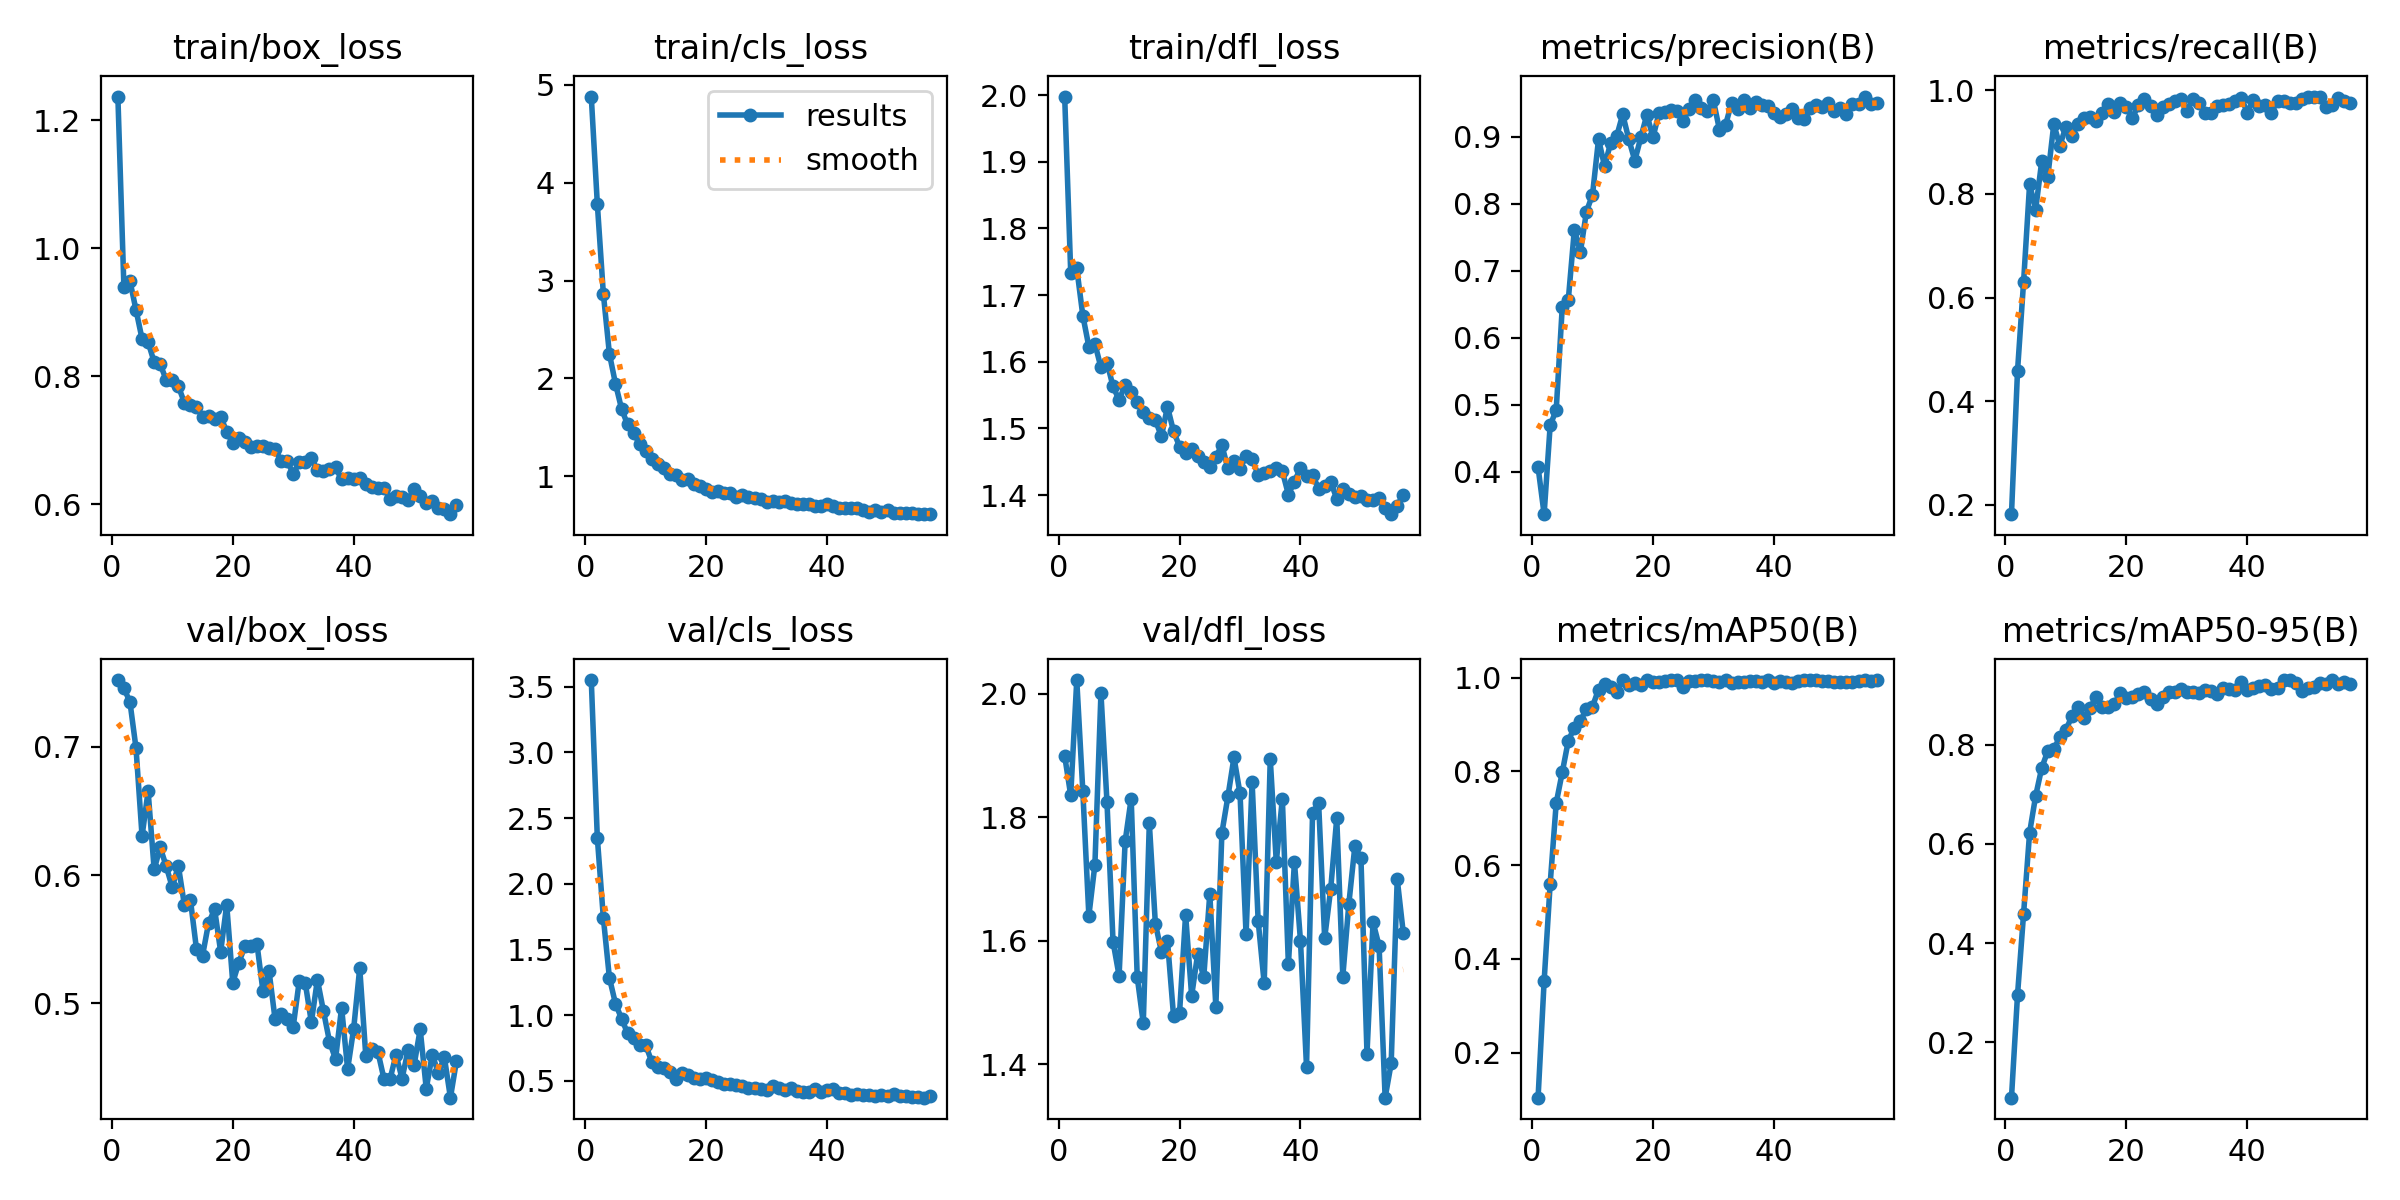

Data behind this chart, as committed beside it:
epoch, time, train/box_loss, train/cls_loss, train/dfl_loss, metrics/precision(B), metrics/recall(B), metrics/mAP50(B), metrics/mAP50-95(B), val/box_loss, val/cls_loss, val/dfl_loss, lr/pg0, lr/pg1, lr/pg2
1, 19.36, 1.237, 4.882, 1.998, 0.4067, 0.1814, 0.1039, 0.08852, 0.7522, 3.55, 1.899, 7.53081e-05, 7.53081e-05, 7.53081e-05
2, 36.86, 0.9388, 3.786, 1.734, 0.3368, 0.4581, 0.3522, 0.2956, 0.7459, 2.351, 1.835, 0.0001495, 0.0001495, 0.0001495
3, 54.39, 0.9485, 2.863, 1.74, 0.4693, 0.6296, 0.5601, 0.4586, 0.735, 1.739, 2.022, 0.0002222, 0.0002222, 0.0002222
4, 71.36, 0.9036, 2.251, 1.669, 0.4922, 0.8191, 0.7326, 0.6228, 0.6991, 1.284, 1.842, 0.0002203, 0.0002203, 0.0002203
5, 89.29, 0.8584, 1.947, 1.623, 0.6458, 0.7699, 0.7981, 0.6967, 0.6304, 1.089, 1.64, 0.000218, 0.000218, 0.000218
6, 107.2, 0.8534, 1.691, 1.627, 0.6567, 0.8631, 0.8655, 0.7528, 0.6656, 0.9744, 1.723, 0.0002158, 0.0002158, 0.0002158
7, 125, 0.8222, 1.529, 1.591, 0.7611, 0.8327, 0.8937, 0.7871, 0.6044, 0.8639, 2.001, 0.0002135, 0.0002135, 0.0002135
8, 142.5, 0.819, 1.445, 1.599, 0.728, 0.9349, 0.9079, 0.7908, 0.6216, 0.8245, 1.824, 0.0002113, 0.0002113, 0.0002113
9, 160.2, 0.7943, 1.328, 1.563, 0.7882, 0.8932, 0.9332, 0.8151, 0.6068, 0.7767, 1.598, 0.000209, 0.000209, 0.000209
10, 179.5, 0.7941, 1.259, 1.543, 0.8132, 0.9303, 0.9384, 0.8292, 0.5905, 0.7732, 1.543, 0.0002068, 0.0002068, 0.0002068
11, 196.8, 0.7845, 1.174, 1.565, 0.8962, 0.9114, 0.9747, 0.8577, 0.6073, 0.6461, 1.761, 0.0002045, 0.0002045, 0.0002045
12, 213.7, 0.759, 1.122, 1.555, 0.8559, 0.9354, 0.9857, 0.8752, 0.5767, 0.6098, 1.83, 0.0002023, 0.0002023, 0.0002023
13, 230.3, 0.7546, 1.083, 1.539, 0.8907, 0.9468, 0.9803, 0.8536, 0.5806, 0.6019, 1.541, 0.0002, 0.0002, 0.0002
14, 246.9, 0.752, 1.026, 1.524, 0.9006, 0.9483, 0.9706, 0.8732, 0.5423, 0.5683, 1.467, 0.0001978, 0.0001978, 0.0001978
15, 263.2, 0.7372, 1.01, 1.516, 0.9333, 0.9412, 0.995, 0.8968, 0.5371, 0.5182, 1.79, 0.0001955, 0.0001955, 0.0001955
16, 280.7, 0.738, 0.9657, 1.512, 0.8962, 0.956, 0.9852, 0.875, 0.5625, 0.5575, 1.628, 0.0001933, 0.0001933, 0.0001933
17, 299.6, 0.7336, 0.9689, 1.488, 0.8643, 0.973, 0.9884, 0.8762, 0.5733, 0.5466, 1.582, 0.000191, 0.000191, 0.000191
18, 316.3, 0.7368, 0.9251, 1.533, 0.8991, 0.958, 0.9852, 0.8822, 0.5402, 0.5197, 1.6, 0.0001888, 0.0001888, 0.0001888
19, 332.8, 0.7138, 0.9037, 1.496, 0.933, 0.9752, 0.9944, 0.9036, 0.5769, 0.5158, 1.479, 0.0001865, 0.0001865, 0.0001865
20, 349, 0.6955, 0.8712, 1.473, 0.8988, 0.9673, 0.9906, 0.8941, 0.5161, 0.5215, 1.483, 0.0001843, 0.0001843, 0.0001843
21, 365.3, 0.7031, 0.8433, 1.464, 0.9353, 0.9472, 0.9899, 0.8961, 0.5316, 0.5037, 1.642, 0.0001821, 0.0001821, 0.0001821
22, 381.4, 0.6968, 0.8438, 1.469, 0.9361, 0.9718, 0.9932, 0.903, 0.5443, 0.4922, 1.511, 0.0001798, 0.0001798, 0.0001798
23, 397.7, 0.6899, 0.8297, 1.459, 0.9399, 0.9827, 0.9944, 0.9064, 0.545, 0.4741, 1.579, 0.0001776, 0.0001776, 0.0001776
24, 414.3, 0.6917, 0.8327, 1.45, 0.9387, 0.9704, 0.9941, 0.8911, 0.5465, 0.4761, 1.541, 0.0001753, 0.0001753, 0.0001753
25, 431.3, 0.6917, 0.7918, 1.442, 0.9239, 0.9522, 0.9794, 0.8819, 0.5093, 0.471, 1.676, 0.0001731, 0.0001731, 0.0001731
26, 448.2, 0.6881, 0.8047, 1.458, 0.9416, 0.9678, 0.9926, 0.8961, 0.5251, 0.4592, 1.493, 0.0001708, 0.0001708, 0.0001708
27, 465.2, 0.687, 0.7879, 1.475, 0.9548, 0.9732, 0.9925, 0.9056, 0.4876, 0.4427, 1.775, 0.0001686, 0.0001686, 0.0001686
28, 482.3, 0.6671, 0.7747, 1.44, 0.9423, 0.9792, 0.9944, 0.9054, 0.4919, 0.4483, 1.834, 0.0001663, 0.0001663, 0.0001663
29, 499.5, 0.668, 0.7626, 1.45, 0.9376, 0.9828, 0.9944, 0.9111, 0.488, 0.4421, 1.897, 0.0001641, 0.0001641, 0.0001641
30, 516.9, 0.6479, 0.7405, 1.439, 0.954, 0.9606, 0.994, 0.9051, 0.4818, 0.4278, 1.839, 0.0001618, 0.0001618, 0.0001618
31, 535.3, 0.6655, 0.7511, 1.459, 0.9103, 0.9841, 0.9917, 0.9054, 0.5174, 0.4599, 1.61, 0.0001596, 0.0001596, 0.0001596
32, 552.4, 0.6662, 0.7395, 1.454, 0.9171, 0.9766, 0.995, 0.9044, 0.5156, 0.4427, 1.857, 0.0001573, 0.0001573, 0.0001573
33, 569.4, 0.6725, 0.7492, 1.43, 0.9504, 0.9564, 0.9892, 0.9092, 0.4853, 0.4332, 1.632, 0.0001551, 0.0001551, 0.0001551
34, 586.1, 0.6531, 0.7217, 1.433, 0.9417, 0.9571, 0.9917, 0.9077, 0.5183, 0.4471, 1.531, 0.0001528, 0.0001528, 0.0001528
35, 602.9, 0.6525, 0.7205, 1.436, 0.9553, 0.9705, 0.9913, 0.9013, 0.4939, 0.4198, 1.894, 0.0001506, 0.0001506, 0.0001506
36, 620, 0.6561, 0.7194, 1.44, 0.9425, 0.9728, 0.9922, 0.9133, 0.4701, 0.4154, 1.727, 0.0001483, 0.0001483, 0.0001483
37, 637.9, 0.6578, 0.716, 1.436, 0.9516, 0.9733, 0.9934, 0.9114, 0.4564, 0.413, 1.83, 0.0001461, 0.0001461, 0.0001461
38, 657.2, 0.639, 0.694, 1.401, 0.9477, 0.9798, 0.9909, 0.9103, 0.4966, 0.4393, 1.562, 0.0001439, 0.0001439, 0.0001439
39, 675.2, 0.6414, 0.692, 1.42, 0.9462, 0.9861, 0.995, 0.9252, 0.4486, 0.4174, 1.728, 0.0001416, 0.0001416, 0.0001416
40, 692.1, 0.6392, 0.712, 1.441, 0.9348, 0.9569, 0.9884, 0.9092, 0.4802, 0.4301, 1.6, 0.0001394, 0.0001394, 0.0001394
41, 708.9, 0.6411, 0.6908, 1.429, 0.9288, 0.982, 0.9921, 0.9136, 0.5276, 0.4393, 1.396, 0.0001371, 0.0001371, 0.0001371
42, 725.5, 0.6325, 0.6728, 1.43, 0.9341, 0.9702, 0.9904, 0.9177, 0.4592, 0.4074, 1.807, 0.0001349, 0.0001349, 0.0001349
43, 742.5, 0.6265, 0.673, 1.41, 0.9413, 0.9726, 0.9896, 0.9192, 0.4643, 0.408, 1.823, 0.0001326, 0.0001326, 0.0001326
44, 759.2, 0.6263, 0.6742, 1.413, 0.9283, 0.9568, 0.9937, 0.9115, 0.4622, 0.3943, 1.604, 0.0001304, 0.0001304, 0.0001304
45, 776, 0.6262, 0.6793, 1.42, 0.9261, 0.9803, 0.995, 0.9151, 0.4412, 0.398, 1.684, 0.0001281, 0.0001281, 0.0001281
46, 792.8, 0.6085, 0.654, 1.395, 0.9427, 0.9801, 0.995, 0.9292, 0.4406, 0.3944, 1.799, 0.0001259, 0.0001259, 0.0001259
47, 809.7, 0.6126, 0.6329, 1.409, 0.9476, 0.9755, 0.9944, 0.9301, 0.4597, 0.3963, 1.542, 0.0001236, 0.0001236, 0.0001236
48, 827.1, 0.6116, 0.6508, 1.402, 0.9443, 0.9749, 0.9925, 0.9248, 0.4412, 0.3873, 1.66, 0.0001214, 0.0001214, 0.0001214
49, 845.1, 0.6076, 0.6364, 1.397, 0.9502, 0.9837, 0.9929, 0.9083, 0.4635, 0.3892, 1.754, 0.0001191, 0.0001191, 0.0001191
50, 862.4, 0.6239, 0.6538, 1.399, 0.9381, 0.9867, 0.9909, 0.9132, 0.4519, 0.3874, 1.733, 0.0001169, 0.0001169, 0.0001169
51, 880.2, 0.6128, 0.6257, 1.393, 0.9422, 0.9883, 0.9898, 0.9162, 0.4797, 0.4043, 1.417, 0.0001146, 0.0001146, 0.0001146
52, 899.1, 0.6015, 0.6286, 1.392, 0.9343, 0.9872, 0.9912, 0.9241, 0.4334, 0.3819, 1.63, 0.0001124, 0.0001124, 0.0001124
53, 916.7, 0.6061, 0.6234, 1.395, 0.9482, 0.968, 0.9913, 0.9218, 0.4598, 0.3871, 1.592, 0.0001101, 0.0001101, 0.0001101
54, 933.7, 0.5944, 0.6202, 1.381, 0.9495, 0.9721, 0.9938, 0.9299, 0.4457, 0.3808, 1.346, 0.0001079, 0.0001079, 0.0001079
55, 951.5, 0.5933, 0.6119, 1.371, 0.9598, 0.986, 0.995, 0.9218, 0.4579, 0.3764, 1.401, 0.0001056, 0.0001056, 0.0001056
56, 968.3, 0.5848, 0.613, 1.384, 0.9487, 0.979, 0.9938, 0.927, 0.4263, 0.3726, 1.7, 0.0001034, 0.0001034, 0.0001034
57, 985.1, 0.5998, 0.616, 1.401, 0.9501, 0.9759, 0.995, 0.9212, 0.455, 0.3871, 1.613, 0.0001012, 0.0001012, 0.0001012
